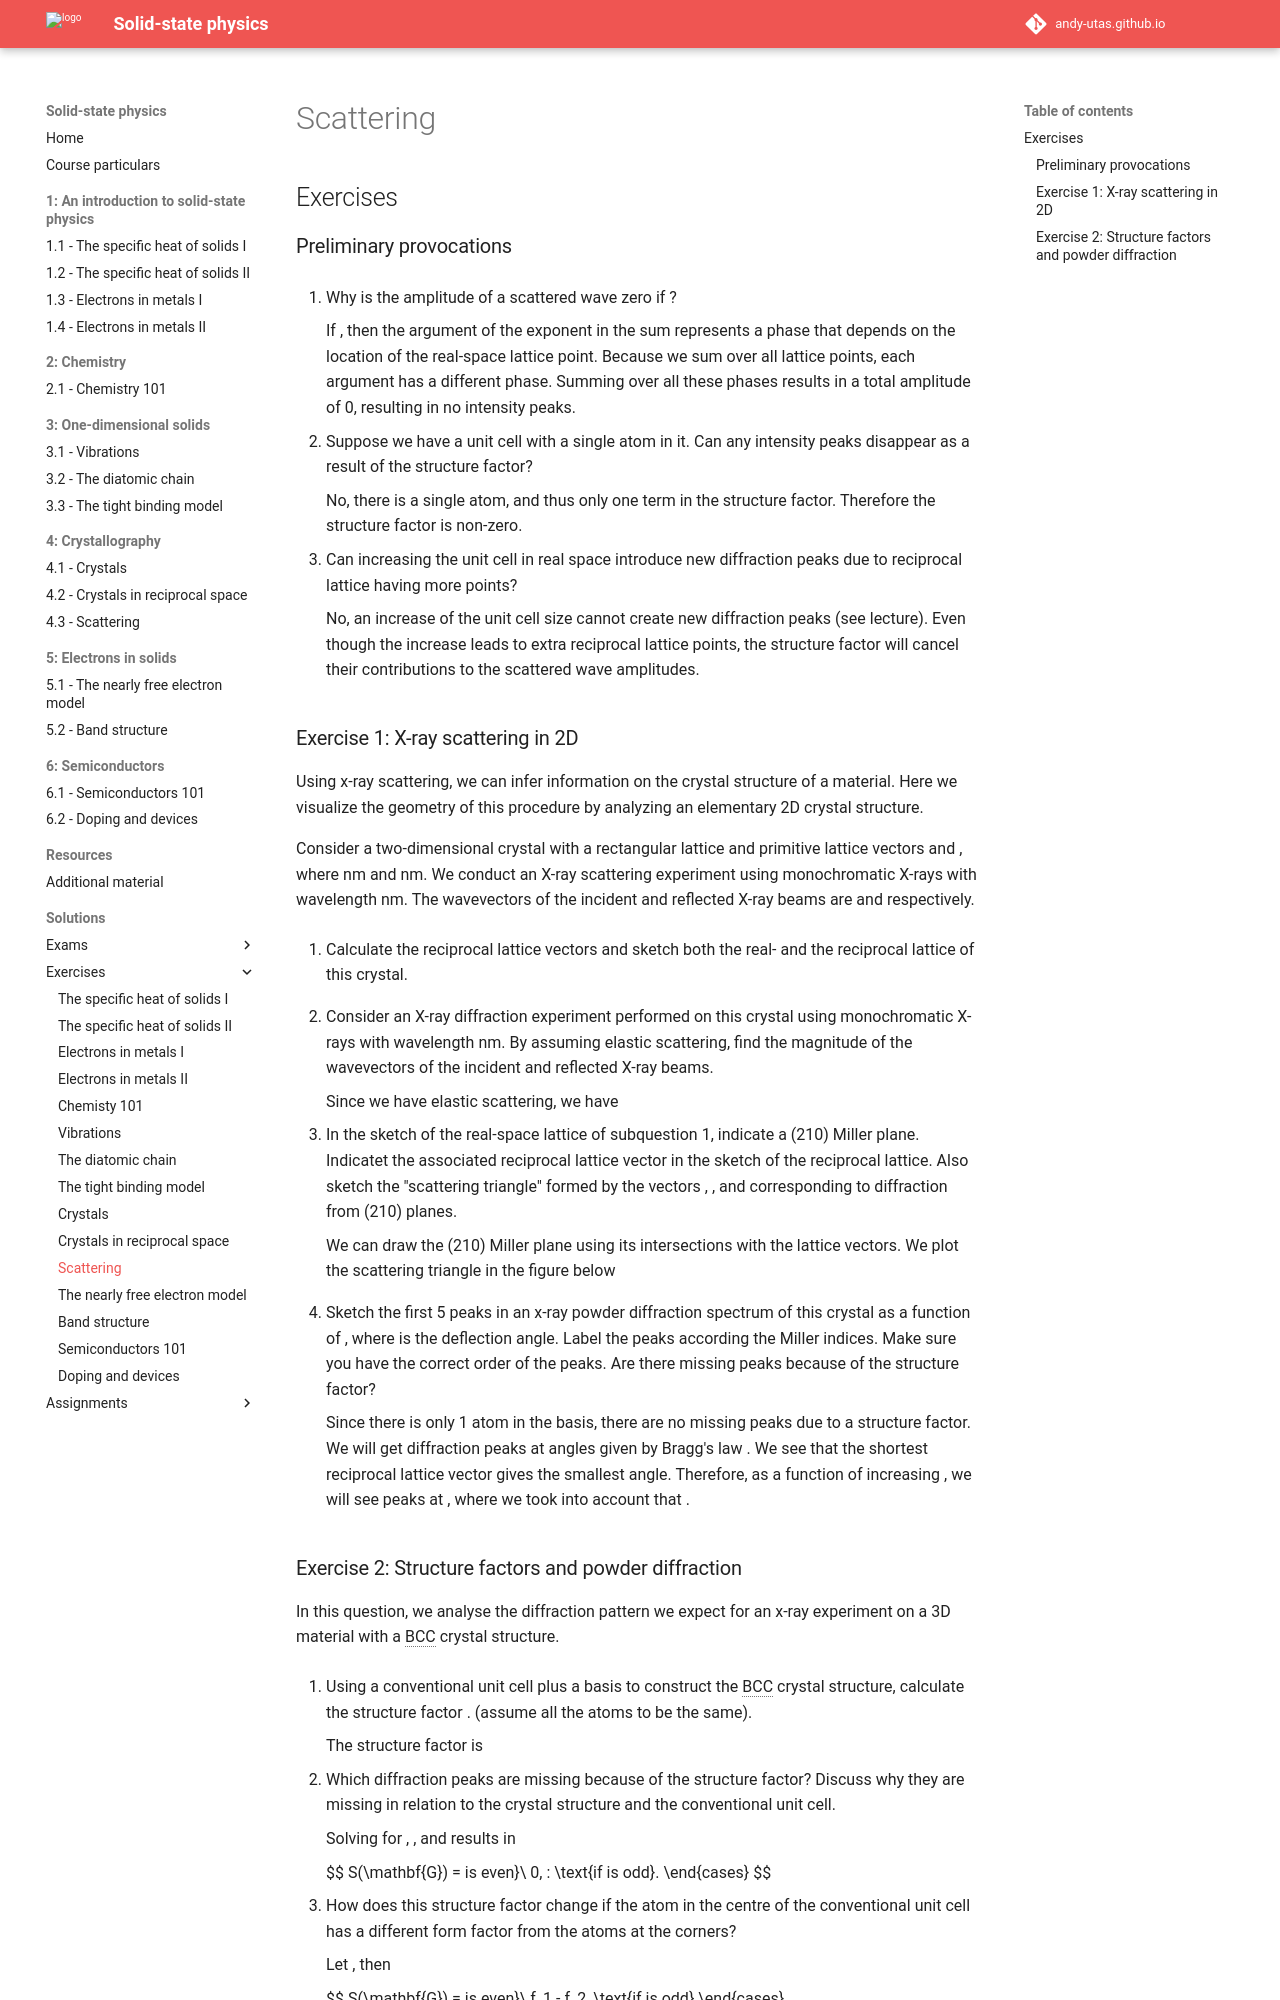

repository: Andy-UTAS/SSP · page: solutions/exercises/4-3/index.html · generator: mkdocs

---
search:
  exclude: true
---

# Scattering

## Exercises

### Preliminary provocations

  1.  Why is the amplitude of a scattered wave zero if $\mathbf{k'}-\mathbf{k} \neq \mathbf{G}$?

      If $\mathbf{k}-\mathbf{k'}\neq \mathbf{G}$, then the argument of the exponent in the sum  $\sum_\mathbf{R}\mathrm{e}^{i\left((\mathbf{k'}-\mathbf{k})\cdot\mathbf{R}-\omega t\right)}$ represents a phase that depends on the location $\mathbf{R}$ of the real-space lattice point. Because we sum over all lattice points, each argument has a different phase. Summing over all these phases results in a total amplitude of 0, resulting in no intensity peaks.

  2.  Suppose we have a unit cell with a single atom in it. Can any intensity peaks disappear as a result of the structure factor?

      No, there is a single atom, and thus only one term in the structure factor. Therefore the structure factor is non-zero.

  3.  Can increasing the unit cell in real space introduce new diffraction peaks due to reciprocal lattice having more points?

      No, an increase of the unit cell size cannot create new diffraction peaks (see lecture). Even though the increase leads to extra reciprocal lattice points, the structure
      factor will cancel their contributions to the scattered wave amplitudes.

### Exercise 1: X-ray scattering in 2D

  Using x-ray scattering, we can infer information on the crystal structure of a material. Here we visualize the geometry of this procedure by analyzing an elementary 2D crystal structure.

  Consider a two-dimensional crystal with a rectangular lattice and primitive lattice vectors $\mathbf{a}_1 = d_1\mathbf{\hat{x}}$ and $\mathbf{a}_2 = d_2\mathbf{\hat{y}}$, where $d_1=0.47$ nm and $d_2=0.34$ nm. We conduct an X-ray scattering experiment using monochromatic X-rays with wavelength $\lambda = 0.166$ nm. The wavevectors of the incident and reflected X-ray beams are $\mathbf{k}$ and $\mathbf{k'}$ respectively.

  1.  Calculate the reciprocal lattice vectors and sketch both the real- and the reciprocal lattice of this crystal.

    ![](../4-crystal/images/4-3-Ex1-1.png){: .center}

  2.  Consider an X-ray diffraction experiment performed on this crystal using monochromatic X-rays with wavelength $\lambda = 0.166$ nm. By assuming elastic scattering, find the magnitude $k$ of the wavevectors of the incident and reflected X-ray beams.

      Since we have elastic scattering, we have $|\mathbf{k}| = |\mathbf{k}'| = \frac{2 \pi}{\lambda} = 37.9 nm^{-1}$

  3.  In the sketch of the real-space lattice of subquestion 1, indicate a (210) Miller plane. Indicatet the associated reciprocal lattice vector $\mathbf{G}$ in the sketch of the reciprocal lattice. Also sketch the "scattering triangle" formed by the vectors $\mathbf{k}$, $\mathbf{k'}$, and $\mathbf{G}$ corresponding to diffraction from (210) planes.

      We can draw the (210) Miller plane using its intersections with the lattice vectors. We plot the scattering triangle in the figure below

    ![](../4-crystal/images/4-3-Ex1-3.png){: .center}

  4.  Sketch the first 5 peaks in an x-ray powder diffraction spectrum of this crystal as a function of $\sin 2\theta$, where $\theta$ is the deflection angle. Label the peaks according the Miller indices. Make sure you have the correct order of the peaks. Are there missing peaks because of the structure factor?

      Since there is only 1 atom in the basis, there are no missing peaks due to a structure factor. We will get diffraction peaks at angles given by Bragg's law $\sin2\theta = \lambda/d_{hkl} = \lambda |\mathbf{G_{hkl}}|/2\pi$. We see that the shortest reciprocal lattice vector gives the smallest angle. Therefore, as a function of increasing $\theta$, we will see peaks at $(hkl)= (100) \quad (010) \quad (110) \quad (200), (020)$, where we took into account that $|\mathbf{b_1}|<|\mathbf{b_2}|$.
